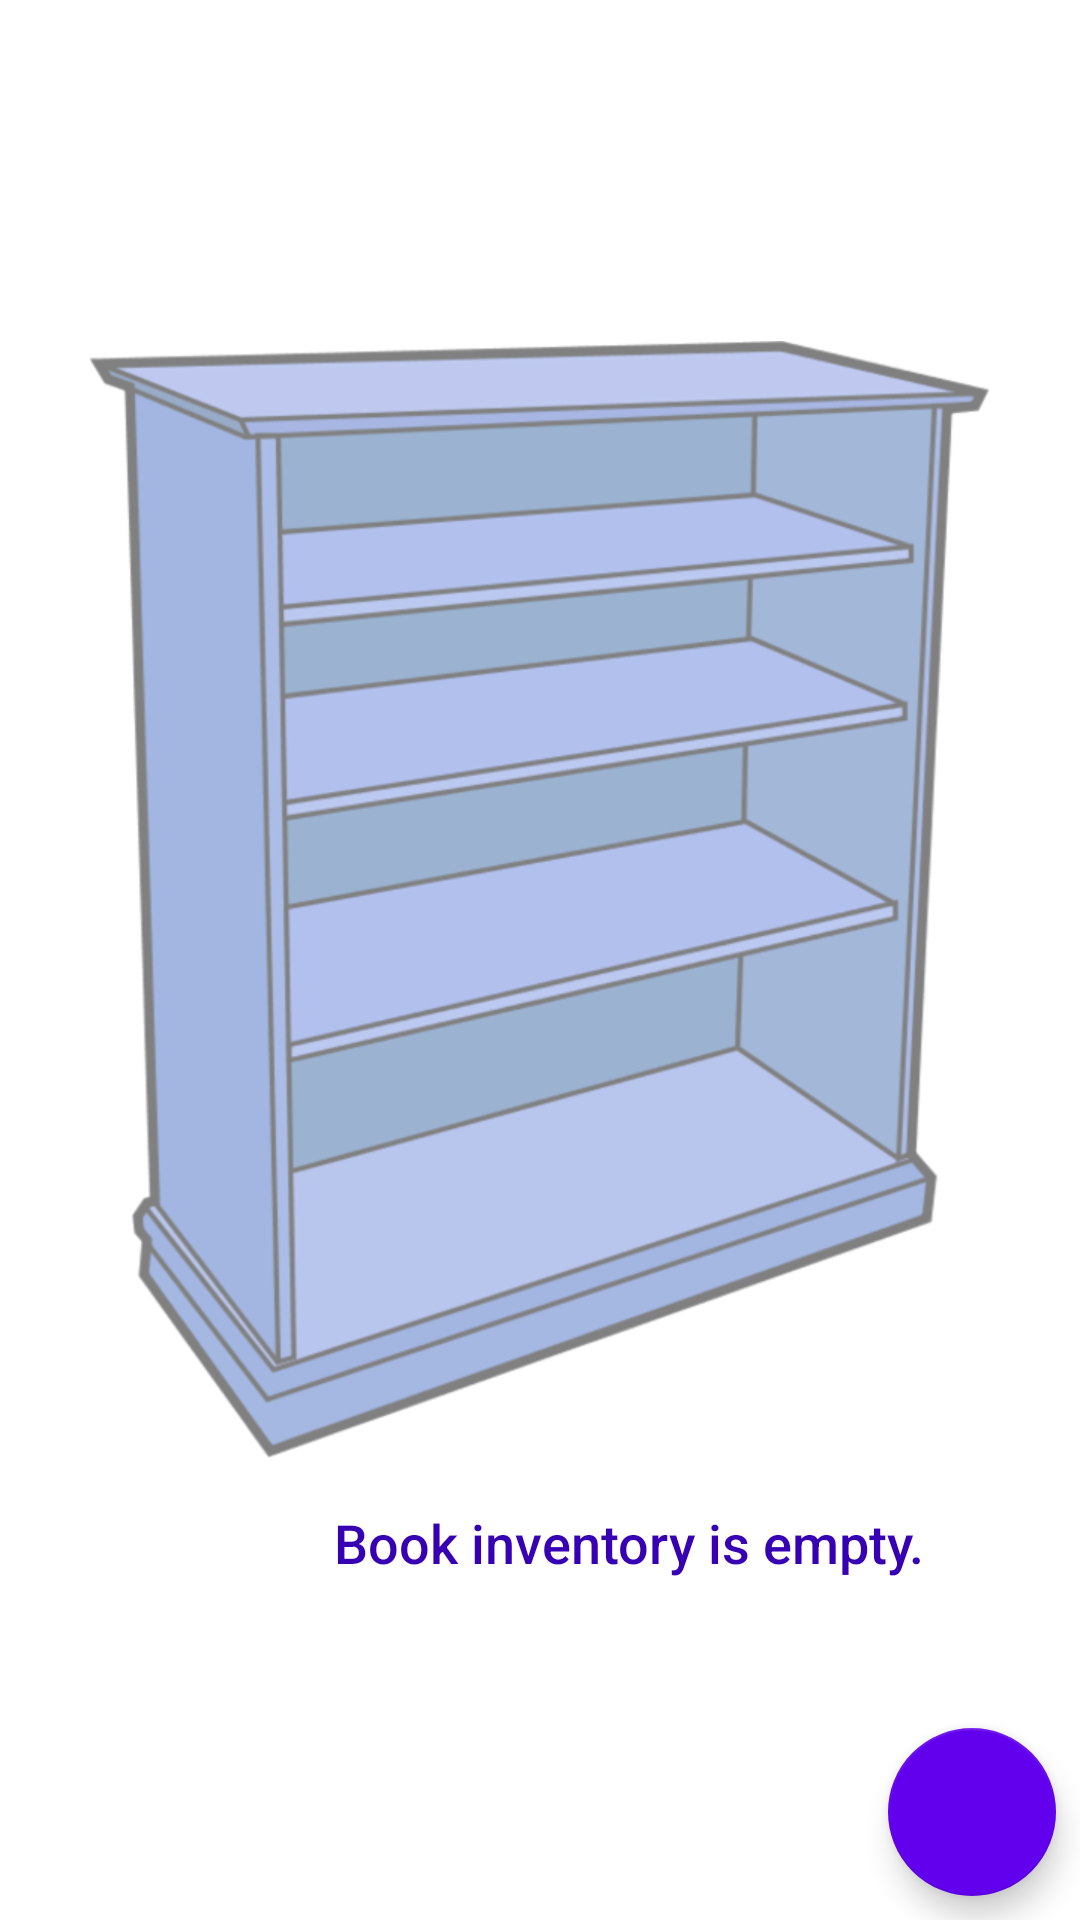

This screen was rendered from an Android layout file. Write that file and the resources it references.
<!-- AndroidManifest.xml: application theme AppTheme -->
<!-- res/layout/activity_book_display.xml -->
<?xml version="1.0" encoding="utf-8"?>
<android.support.constraint.ConstraintLayout xmlns:android="http://schemas.android.com/apk/res/android"
    xmlns:app="http://schemas.android.com/apk/res-auto"
    xmlns:tools="http://schemas.android.com/tools"
    android:layout_width="match_parent"
    android:layout_height="match_parent"
    android:background="@android:color/white"
    tools:context="abnd.datastorage.bookstoreinventory.BookDisplay">

    <ListView
        android:id="@+id/list_book"
        android:layout_width="match_parent"
        android:layout_height="match_parent"
        android:background="@android:color/white"
        android:padding="@dimen/small_spacing"
        app:layout_constraintBottom_toBottomOf="parent"
        app:layout_constraintEnd_toEndOf="parent"
        app:layout_constraintStart_toStartOf="parent"
        app:layout_constraintTop_toTopOf="parent" />

    <android.support.design.widget.FloatingActionButton
        android:id="@+id/floating_btn_action"
        android:layout_width="wrap_content"
        android:layout_height="wrap_content"
        android:layout_marginBottom="@dimen/small_spacing"
        android:layout_marginEnd="@dimen/small_spacing"
        android:layout_marginRight="@dimen/small_spacing"
        android:clickable="true"
        android:focusable="true"
        android:src="@drawable/fab_add_book"
        app:backgroundTint="@color/colorPrimary"
        app:layout_constraintBottom_toBottomOf="parent"
        app:layout_constraintEnd_toEndOf="parent" />

    <RelativeLayout
        android:id="@+id/empty_view"
        android:layout_width="match_parent"
        android:layout_height="match_parent"
        android:layout_centerInParent="true"
        android:gravity="center"
        android:background="@android:color/white"
        app:layout_constraintBottom_toBottomOf="parent"
        app:layout_constraintEnd_toEndOf="parent"
        app:layout_constraintStart_toStartOf="parent"
        app:layout_constraintTop_toTopOf="parent">

        <ImageView
            android:id="@+id/empty_shelter_image"
            android:layout_width="wrap_content"
            android:layout_height="wrap_content"
            android:layout_alignParentLeft="true"
            android:layout_alignParentStart="true"
            android:layout_centerVertical="true"
            android:alpha="0.5"
            android:src="@drawable/empty_shelf" />

        <TextView
            android:id="@+id/empty_title_text"
            android:layout_width="wrap_content"
            android:layout_height="wrap_content"
            android:layout_below="@+id/empty_shelter_image"
            android:layout_centerHorizontal="true"
            android:fontFamily="sans-serif-medium"
            android:paddingTop="@dimen/medium_spacing"
            android:text="@string/empty_inventory"
            android:textAppearance="?android:textAppearanceMedium"
            android:textColor="@color/colorPrimaryDark" />

    </RelativeLayout>

</android.support.constraint.ConstraintLayout>
<!-- resources referenced by this layout -->
<resources>
  <dimen name="medium_spacing">16dp</dimen>
  <dimen name="small_spacing">8dp</dimen>
  <!-- drawable empty_shelf: png bitmap (drawable-hdpi, 123962 bytes) -->
  <string name="empty_inventory">Book inventory is empty.</string>
  <style name="AppTheme" parent="Theme.AppCompat.Light.DarkActionBar">
          <item name="colorPrimary">#ffd500</item>
          <item name="colorPrimaryDark">#303F9F</item>
          <item name="colorAccent">#303F9F</item>
      </style>
  <!-- not gathered from this repository: default colours our renderer supplied (Android Studio template values) -->
  <color name="colorPrimary">#FF6200EE</color>
  <color name="colorPrimaryDark">#FF3700B3</color>
</resources>
